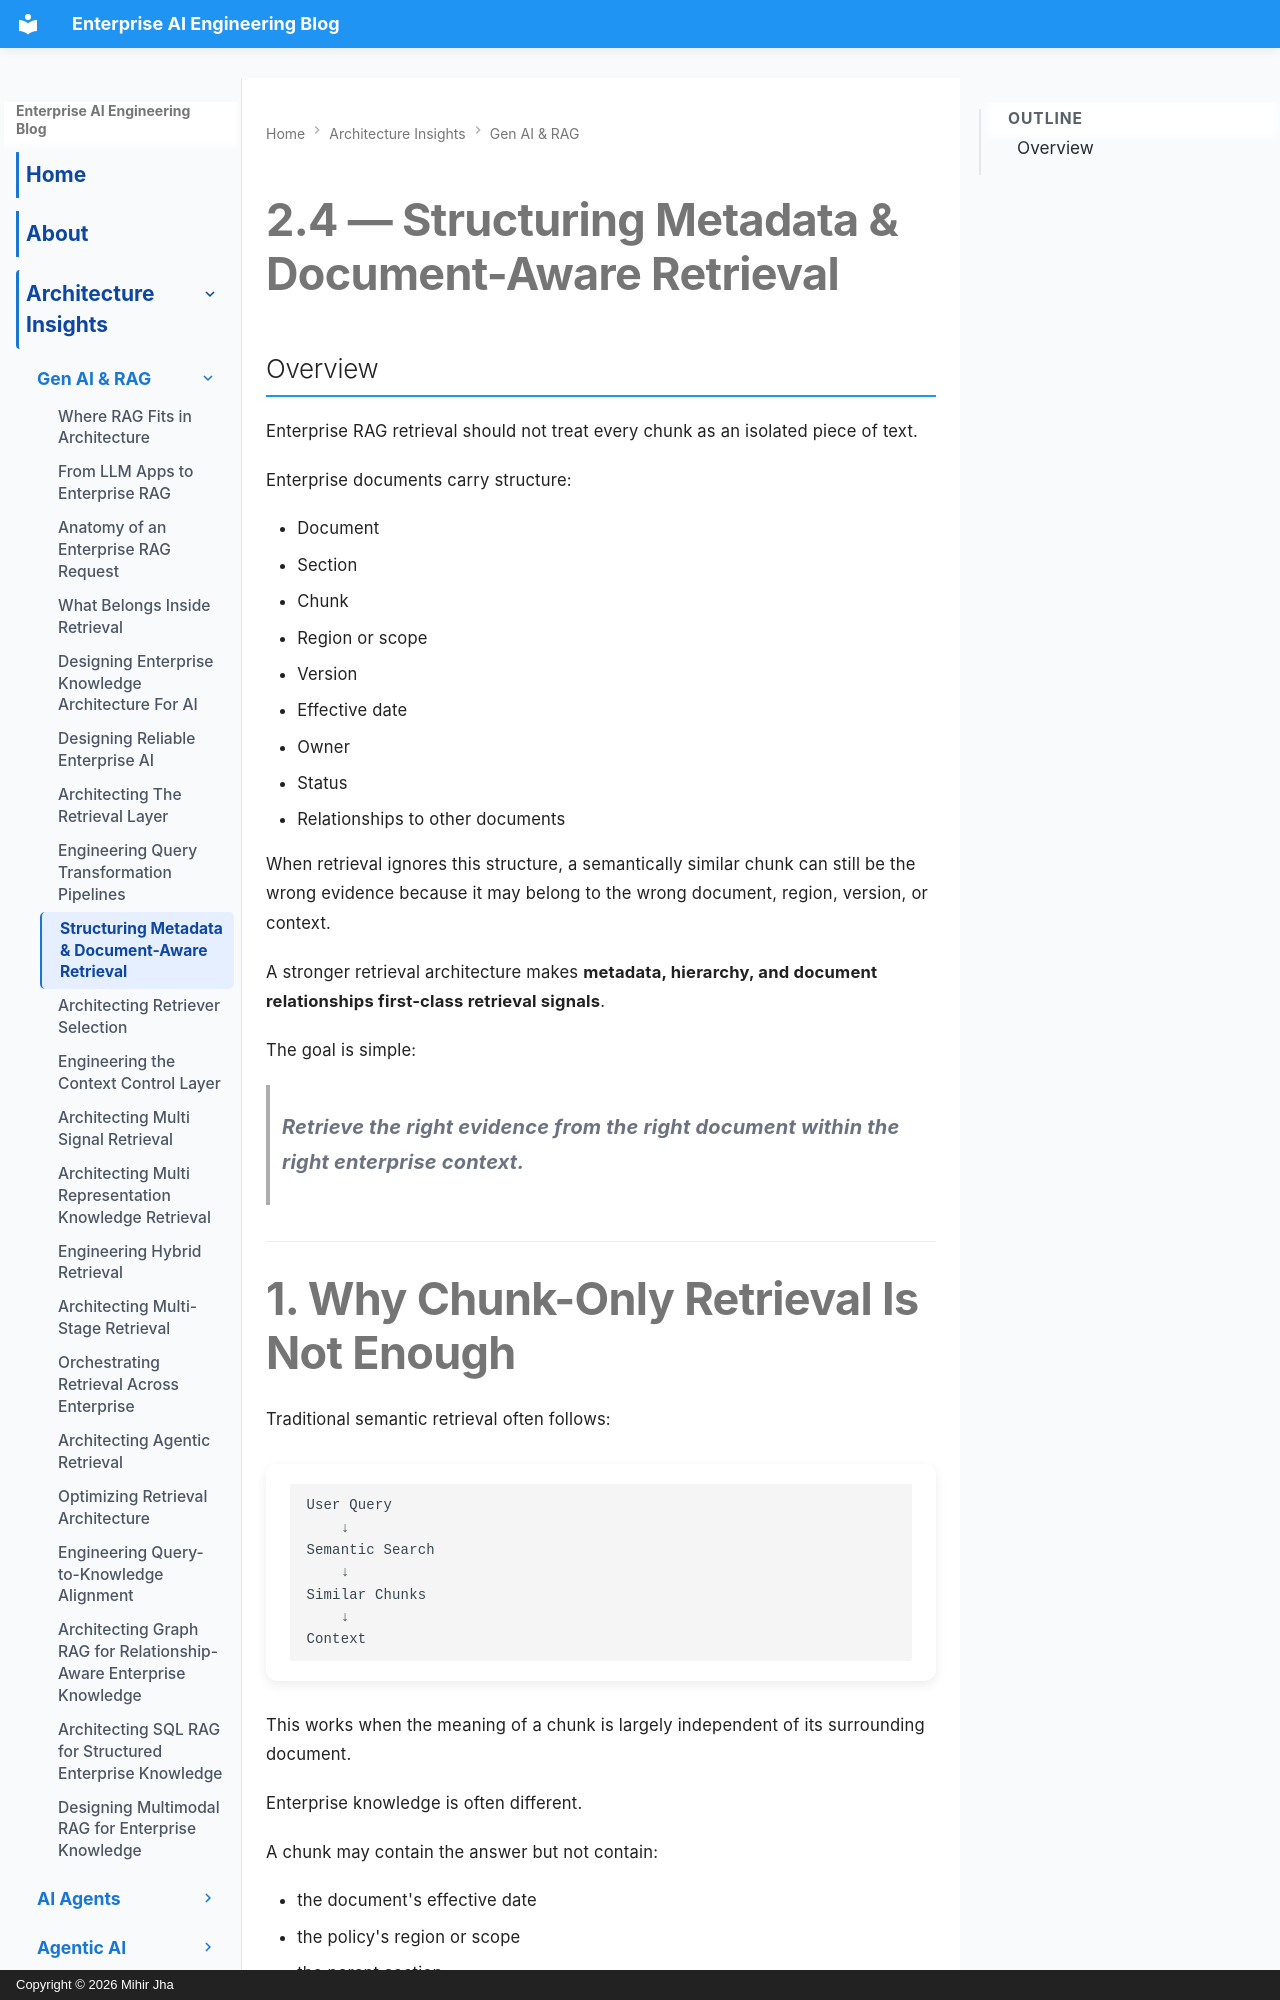

repository: MihirKJha/enterprise-ai-blog · page: architecture-insights/genai-and-rag/2.4-structuring-metadata-and-document-aware-retrieval/index.html · generator: mkdocs · copyright: Copyright © 2026 Mihir Jha

---

title: "Structuring Metadata & Document-Aware Retrieval"
description: "An architecture-focused guide to designing enterprise retrieval with metadata-aware filtering, Self-Query retrieval, document hierarchy, Parent-Document retrieval, structured and semantic signals, and source-document relationships."
keywords:
  - Metadata-Aware Retrieval
  - Document-Aware Retrieval
  - Enterprise Retrieval Architecture
  - Enterprise RAG Architecture
  - Enterprise AI Architecture
  - Self-Query Retrieval
  - Metadata Filtering
  - Parent-Document Retrieval
  - Document Hierarchy
  - Chunk to Parent Retrieval
  - Structured Retrieval
  - Semantic Retrieval
  - Enterprise RAG
  - Retrieval Engineering
  - Production RAG

---

# 2.4 — Structuring Metadata & Document-Aware Retrieval
